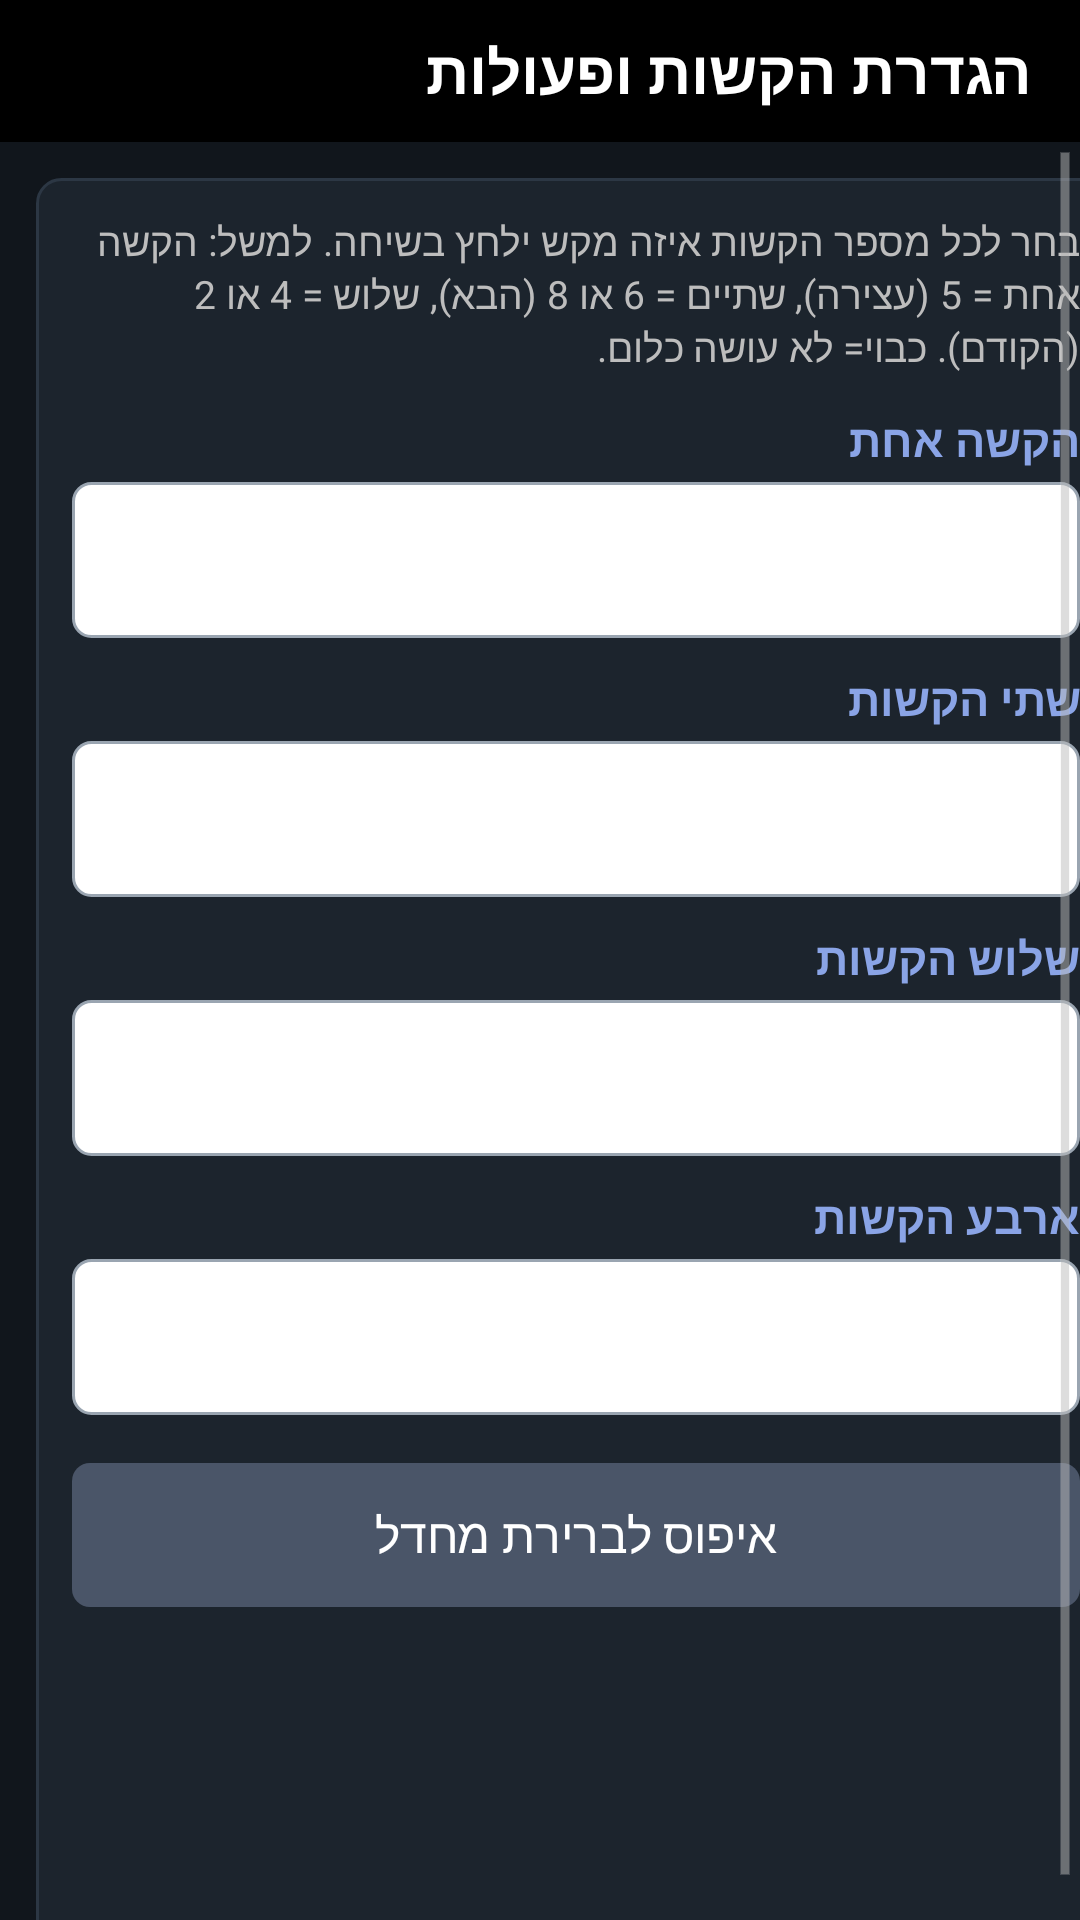

Write the Android layout XML for this screen, with the resource values it uses.
<!-- AndroidManifest.xml: application theme AppTheme -->
<!-- res/layout/activity_settings.xml -->
<?xml version="1.0" encoding="utf-8"?>
<LinearLayout xmlns:android="http://schemas.android.com/apk/res/android"
    android:layout_width="match_parent"
    android:layout_height="match_parent"
    android:background="?attr/p5Bg"
    android:orientation="vertical">

    <LinearLayout
        android:layout_width="match_parent"
        android:layout_height="wrap_content"
        android:background="?attr/p5Header"
        android:orientation="vertical"
        android:paddingBottom="10dp"
        android:paddingLeft="16dp"
        android:paddingRight="16dp"
        android:paddingTop="10dp">

        <TextView
            android:layout_width="match_parent"
            android:layout_height="wrap_content"
            android:text="@string/settings_title"
            android:textColor="@color/header_text"
            android:textSize="20sp"
            android:textStyle="bold" />
    </LinearLayout>

    <ScrollView
        android:layout_width="match_parent"
        android:layout_height="0dp"
        android:layout_weight="1"
        android:fillViewport="true">

        <LinearLayout
            android:layout_width="match_parent"
            android:layout_height="wrap_content"
            android:layout_margin="12dp"
            android:background="?attr/p5Card"
            android:orientation="vertical"
            android:padding="12dp">

            <TextView
                android:layout_width="match_parent"
                android:layout_height="wrap_content"
                android:layout_marginBottom="12dp"
                android:text="@string/settings_help"
                android:textColor="?attr/p5TextSecondary"
                android:textSize="13sp" />

            <TextView
                style="@style/SectionTitle"
                android:layout_marginTop="0dp"
                android:text="@string/settings_tap_1" />

            <Button
                android:id="@+id/spTaps1"
                android:layout_width="match_parent"
                android:layout_height="wrap_content"
                android:background="@drawable/picker_bg"
                android:focusable="true"
                android:gravity="center_vertical"
                android:minHeight="52dp"
                android:paddingLeft="14dp"
                android:paddingRight="14dp"
                android:textColor="#FF212121"
                android:textSize="18sp" />

            <TextView
                style="@style/SectionTitle"
                android:layout_marginTop="10dp"
                android:text="@string/settings_tap_2" />

            <Button
                android:id="@+id/spTaps2"
                android:layout_width="match_parent"
                android:layout_height="wrap_content"
                android:background="@drawable/picker_bg"
                android:focusable="true"
                android:gravity="center_vertical"
                android:minHeight="52dp"
                android:paddingLeft="14dp"
                android:paddingRight="14dp"
                android:textColor="#FF212121"
                android:textSize="18sp" />

            <TextView
                style="@style/SectionTitle"
                android:layout_marginTop="10dp"
                android:text="@string/settings_tap_3" />

            <Button
                android:id="@+id/spTaps3"
                android:layout_width="match_parent"
                android:layout_height="wrap_content"
                android:background="@drawable/picker_bg"
                android:focusable="true"
                android:gravity="center_vertical"
                android:minHeight="52dp"
                android:paddingLeft="14dp"
                android:paddingRight="14dp"
                android:textColor="#FF212121"
                android:textSize="18sp" />

            <TextView
                style="@style/SectionTitle"
                android:layout_marginTop="10dp"
                android:text="@string/settings_tap_4" />

            <Button
                android:id="@+id/spTaps4"
                android:layout_width="match_parent"
                android:layout_height="wrap_content"
                android:background="@drawable/picker_bg"
                android:focusable="true"
                android:gravity="center_vertical"
                android:minHeight="52dp"
                android:paddingLeft="14dp"
                android:paddingRight="14dp"
                android:textColor="#FF212121"
                android:textSize="18sp" />

            <Button
                android:id="@+id/btnResetRules"
                style="@style/SecondaryButton"
                android:layout_marginTop="16dp"
                android:text="@string/settings_reset" />
        </LinearLayout>
    </ScrollView>
</LinearLayout>
<!-- resources referenced by this layout -->
<resources>
  <color name="header_text">#FFFFFFFF</color>
  <!-- drawable picker_bg (drawable) -->
  <?xml version="1.0" encoding="utf-8"?>
  <selector xmlns:android="http://schemas.android.com/apk/res/android">
      <item android:state_focused="true" android:drawable="@drawable/picker_focus" />
      <item android:state_pressed="true" android:drawable="@drawable/picker_focus" />
      <item android:drawable="@drawable/picker_normal" />
  </selector>
  <string name="settings_help">בחר לכל מספר הקשות איזה מקש ילחץ בשיחה. למשל: הקשה אחת = 5 (עצירה), שתיים = 6 או 8 (הבא), שלוש = 4 או 2 (הקודם). "כבוי" = לא עושה כלום.</string>
  <string name="settings_reset">איפוס לברירת מחדל</string>
  <string name="settings_tap_1">הקשה אחת</string>
  <string name="settings_tap_2">שתי הקשות</string>
  <string name="settings_tap_3">שלוש הקשות</string>
  <string name="settings_tap_4">ארבע הקשות</string>
  <string name="settings_title">הגדרת הקשות ופעולות</string>
  <style name="SecondaryButton" parent="ActionButton">
          <item name="android:background">@drawable/btn_secondary</item>
      </style>
  <style name="SectionTitle">
          <item name="android:layout_width">match_parent</item>
          <item name="android:layout_height">wrap_content</item>
          <item name="android:textColor">?attr/p5Accent</item>
          <item name="android:textSize">15sp</item>
          <item name="android:textStyle">bold</item>
          <item name="android:paddingBottom">4dp</item>
      </style>
  <!-- drawable picker_focus (drawable) -->
  <?xml version="1.0" encoding="utf-8"?>
  <shape xmlns:android="http://schemas.android.com/apk/res/android">
      <solid android:color="#FFE3ECFA" />
      <stroke android:width="3dp" android:color="#FF0B3D7A" />
      <corners android:radius="6dp" />
  </shape>
  <!-- drawable picker_normal (drawable) -->
  <?xml version="1.0" encoding="utf-8"?>
  <shape xmlns:android="http://schemas.android.com/apk/res/android">
      <solid android:color="#FFFFFFFF" />
      <stroke android:width="1dp" android:color="#FF9AA5B1" />
      <corners android:radius="6dp" />
  </shape>
  <color name="bg_night">#FF11161C</color>
  <color name="header_night">#FF000000</color>
  <color name="accent_blue_light">#FF8AA4E6</color>
  <color name="text_night">#FFEEEEEE</color>
  <color name="text_night_secondary">#FFBDBDBD</color>
  <!-- drawable card_night (drawable) -->
  <?xml version="1.0" encoding="utf-8"?>
  <shape xmlns:android="http://schemas.android.com/apk/res/android">
      <solid android:color="#FF1C242D" />
      <stroke android:width="1dp" android:color="#FF2C3744" />
      <corners android:radius="8dp" />
  </shape>
  <!-- drawable btn_secondary_focus (drawable) -->
  <?xml version="1.0" encoding="utf-8"?>
  <shape xmlns:android="http://schemas.android.com/apk/res/android">
      <solid android:color="#FF334155" />
      <stroke android:width="3dp" android:color="#FF8AA4E6" />
      <corners android:radius="6dp" />
  </shape>
  <!-- drawable btn_secondary_normal (drawable) -->
  <?xml version="1.0" encoding="utf-8"?>
  <shape xmlns:android="http://schemas.android.com/apk/res/android">
      <solid android:color="#FF4A5568" />
      <corners android:radius="6dp" />
  </shape>
  <!-- drawable btn_primary_focus (drawable) -->
  <?xml version="1.0" encoding="utf-8"?>
  <shape xmlns:android="http://schemas.android.com/apk/res/android">
      <solid android:color="#FF005A9E" />
      <stroke android:width="3dp" android:color="#FF2E9E5B" />
      <corners android:radius="6dp" />
  </shape>
  <!-- drawable btn_primary_normal (drawable) -->
  <?xml version="1.0" encoding="utf-8"?>
  <shape xmlns:android="http://schemas.android.com/apk/res/android">
      <solid android:color="#FF0078D7" />
      <corners android:radius="6dp" />
  </shape>
</resources>
